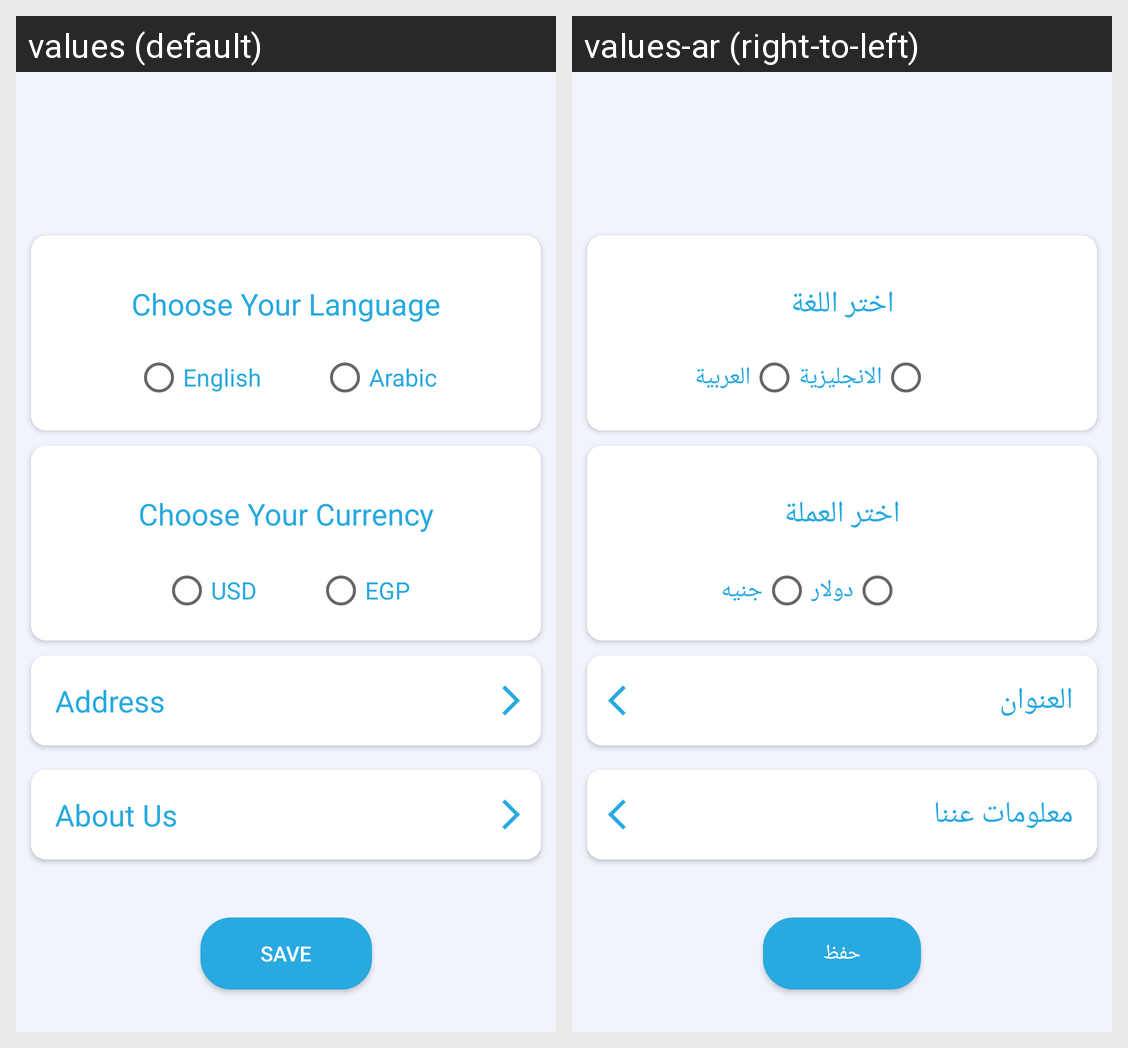

Translations of the strings shown on this Android screen, per locale in the grid:
Android screen res/layout/settings_fragment.xml rendered under 2 locales, left to right: values (default), values-ar (right-to-left). Device: Nexus 5 (rendered at 1080×1920; each locale shown at half size, 540×960, under a caption strip naming it); theme Theme.GoCart.
Strings drawn on this screen, with the default value and each locale's value (text and hints the layout hard-codes, and strings that could not be matched under every locale, appear in the picture but are not listed):

address
  values: Address
  values-ar: العنوان

about_us
  values: About Us
  values-ar: معلومات عننا

choose_your_language
  values: Choose Your Language
  values-ar: اختر اللغة

english
  values: English
  values-ar: الانجليزية

arabic
  values: Arabic
  values-ar: العربية

choose_your_currency
  values: Choose Your Currency
  values-ar: اختر العملة

usd
  values: USD
  values-ar: دولار

egp
  values: EGP
  values-ar: جنيه

save
  values: Save
  values-ar: حفظ
